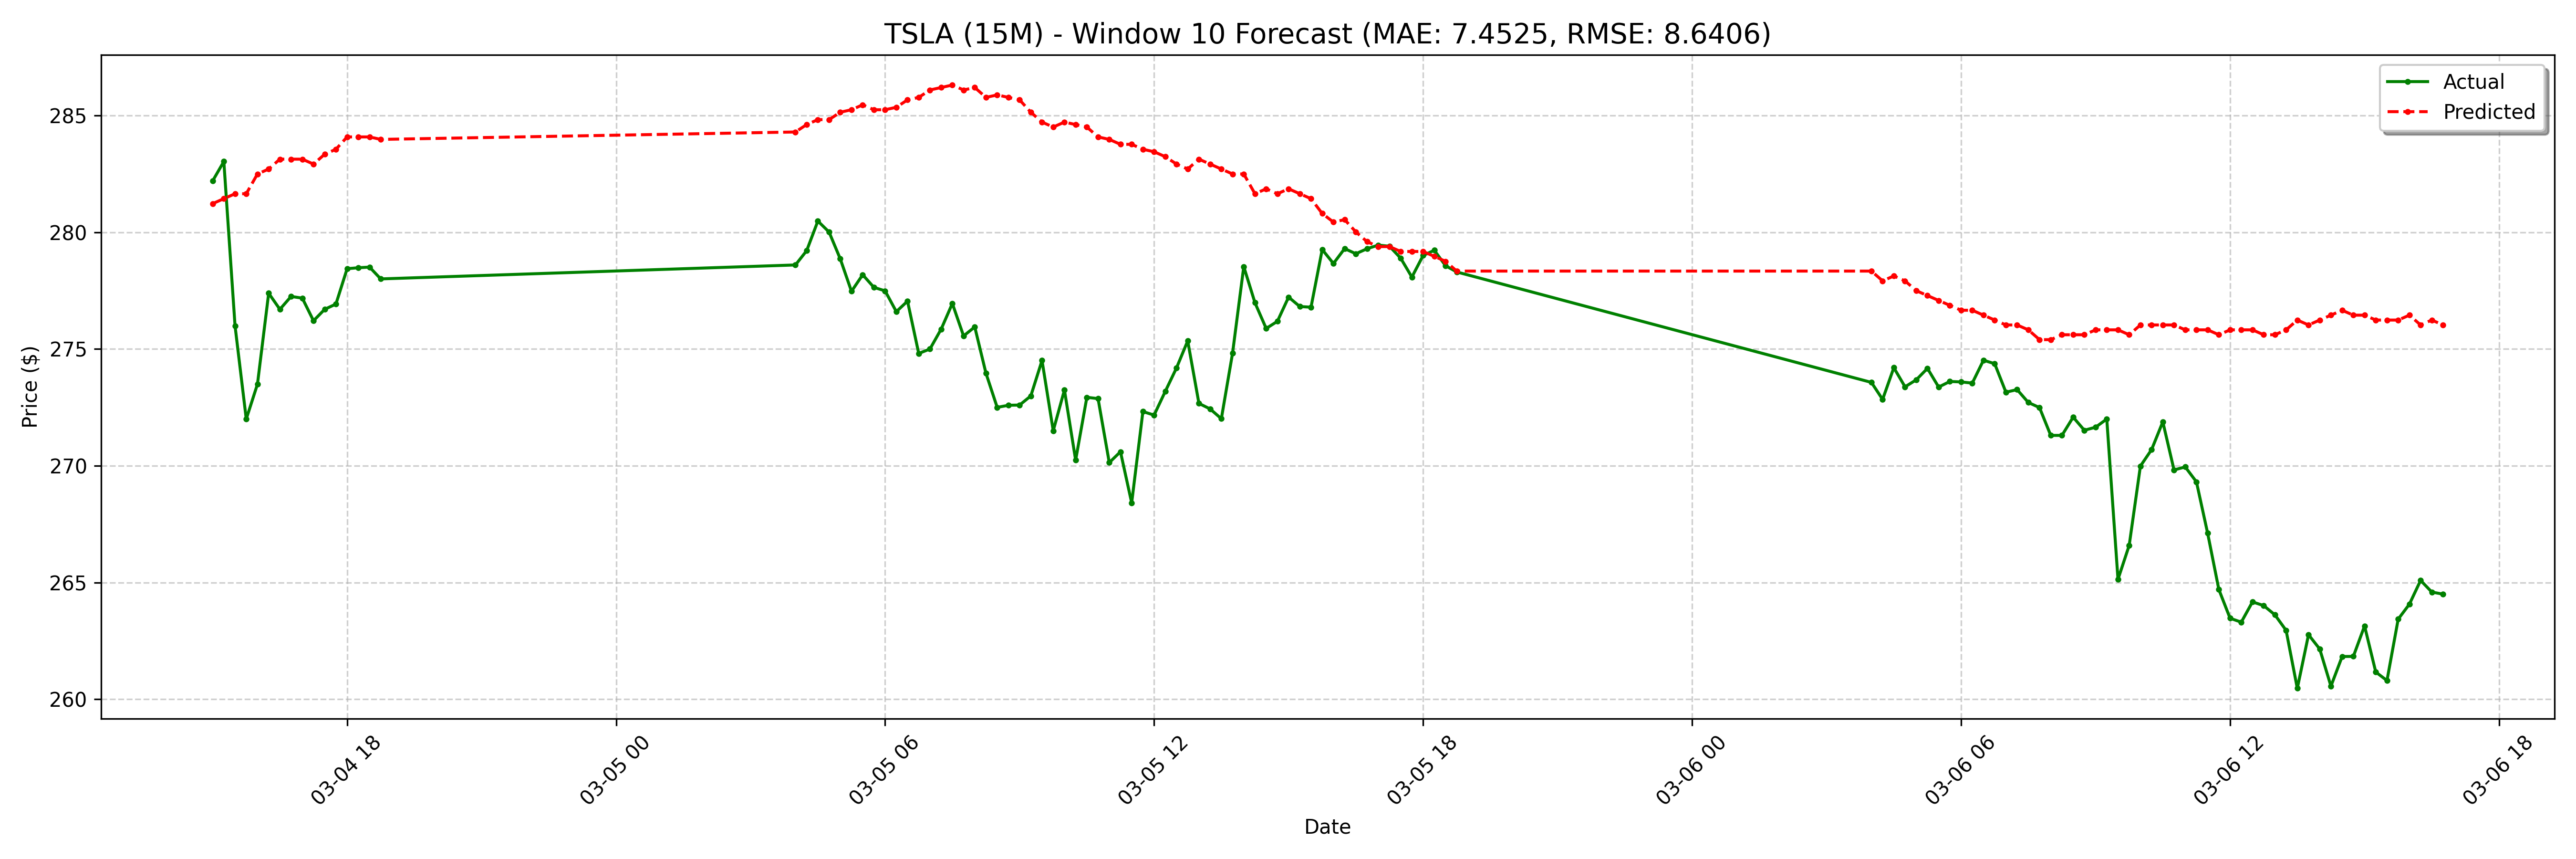

The table this chart was drawn from, first rows:
date, actual, forecast
2025-03-04 15:00:00-05:00, 282.2, 281.2
2025-03-04 15:15:00-05:00, 283, 281.4
2025-03-04 15:30:00-05:00, 276, 281.6
2025-03-04 15:45:00-05:00, 272.0, 281.6
2025-03-04 16:00:00-05:00, 273.5, 282.5
2025-03-04 16:15:00-05:00, 277.4, 282.7
2025-03-04 16:30:00-05:00, 276.7, 283.1
2025-03-04 16:45:00-05:00, 277.2, 283.1
2025-03-04 17:00:00-05:00, 277.2, 283.1
2025-03-04 17:15:00-05:00, 276.2, 282.9
2025-03-04 17:30:00-05:00, 276.7, 283.3
2025-03-04 17:45:00-05:00, 276.9, 283.6
2025-03-04 18:00:00-05:00, 278.4, 284.1
2025-03-04 18:15:00-05:00, 278.5, 284.1
2025-03-04 18:30:00-05:00, 278.5, 284.1
2025-03-04 18:45:00-05:00, 278, 284
2025-03-05 04:00:00-05:00, 278.6, 284.3
2025-03-05 04:15:00-05:00, 279.2, 284.6
2025-03-05 04:30:00-05:00, 280.5, 284.8
2025-03-05 04:45:00-05:00, 280, 284.8
2025-03-05 05:00:00-05:00, 278.9, 285.1
2025-03-05 05:15:00-05:00, 277.5, 285.2
2025-03-05 05:30:00-05:00, 278.2, 285.5
2025-03-05 05:45:00-05:00, 277.6, 285.2
2025-03-05 06:00:00-05:00, 277.5, 285.2
2025-03-05 06:15:00-05:00, 276.6, 285.4
2025-03-05 06:30:00-05:00, 277.1, 285.7
2025-03-05 06:45:00-05:00, 274.8, 285.8
2025-03-05 07:00:00-05:00, 275.0, 286.1
2025-03-05 07:15:00-05:00, 275.9, 286.2
2025-03-05 07:30:00-05:00, 276.9, 286.3
2025-03-05 07:45:00-05:00, 275.6, 286.1
2025-03-05 08:00:00-05:00, 275.9, 286.2
2025-03-05 08:15:00-05:00, 274, 285.8
2025-03-05 08:30:00-05:00, 272.5, 285.9
2025-03-05 08:45:00-05:00, 272.6, 285.8
2025-03-05 09:00:00-05:00, 272.6, 285.7
2025-03-05 09:15:00-05:00, 273, 285.1
2025-03-05 09:30:00-05:00, 274.5, 284.7
2025-03-05 09:45:00-05:00, 271.5, 284.5
2025-03-05 10:00:00-05:00, 273.2, 284.7
2025-03-05 10:15:00-05:00, 270.2, 284.6
2025-03-05 10:30:00-05:00, 272.9, 284.5
2025-03-05 10:45:00-05:00, 272.9, 284.1
2025-03-05 11:00:00-05:00, 270.1, 284
2025-03-05 11:15:00-05:00, 270.6, 283.8
2025-03-05 11:30:00-05:00, 268.4, 283.8
2025-03-05 11:45:00-05:00, 272.3, 283.6
2025-03-05 12:00:00-05:00, 272.2, 283.4
2025-03-05 12:15:00-05:00, 273.2, 283.2
2025-03-05 12:30:00-05:00, 274.2, 282.9
2025-03-05 12:45:00-05:00, 275.4, 282.7
2025-03-05 13:00:00-05:00, 272.7, 283.1
2025-03-05 13:15:00-05:00, 272.4, 282.9
2025-03-05 13:30:00-05:00, 272, 282.7
2025-03-05 13:45:00-05:00, 274.8, 282.5
2025-03-05 14:00:00-05:00, 278.5, 282.5
2025-03-05 14:15:00-05:00, 277, 281.6
2025-03-05 14:30:00-05:00, 275.9, 281.9
2025-03-05 14:45:00-05:00, 276.2, 281.6
... 68 more rows
